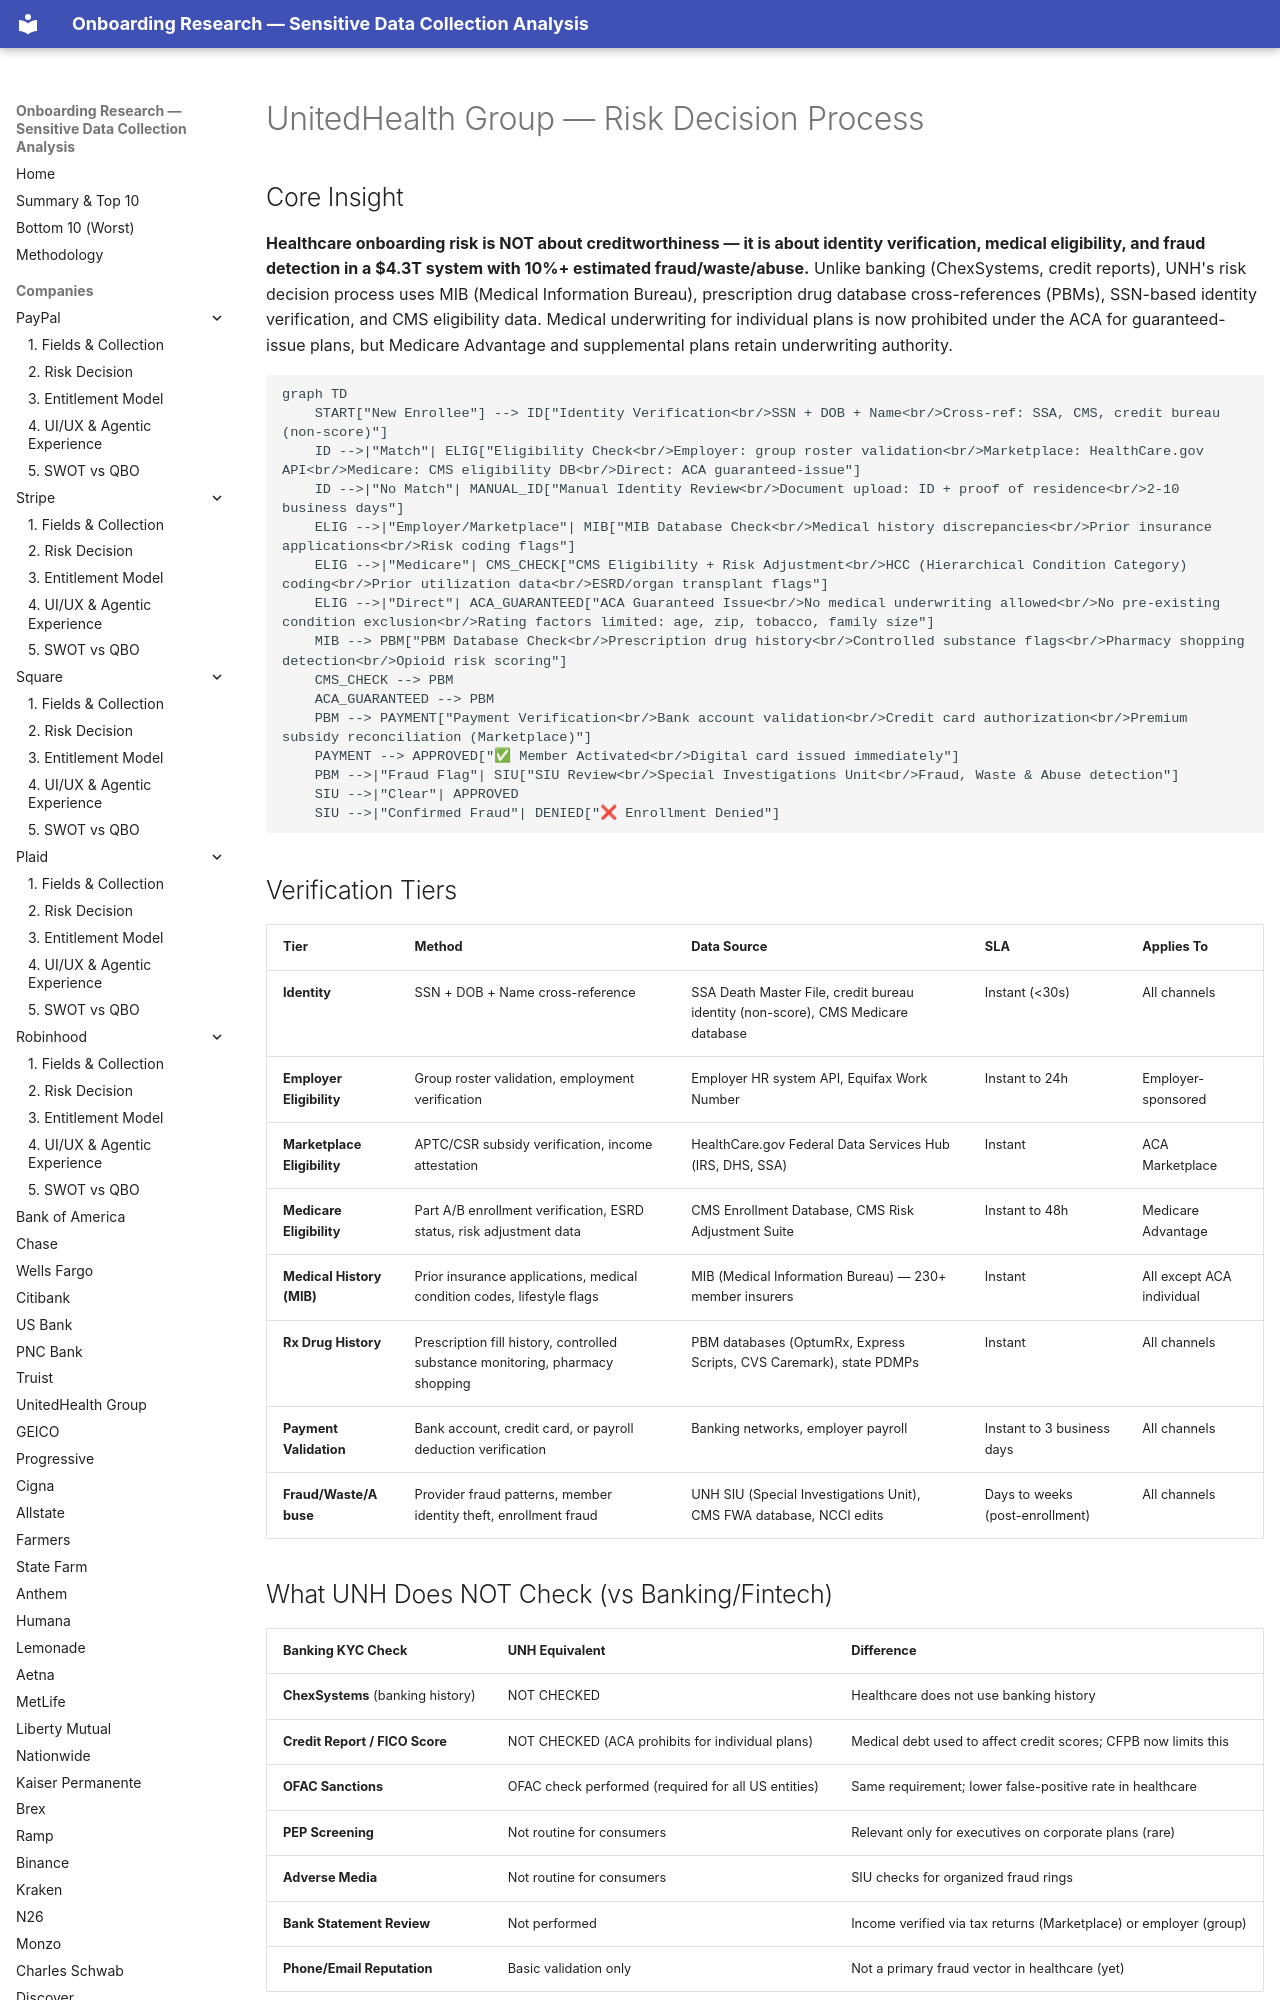

repository: cicidi/deterministic-ai-agent · page: unitedhealth/02-risk-decision/index.html · generator: mkdocs

# UnitedHealth Group — Risk Decision Process

## Core Insight

**Healthcare onboarding risk is NOT about creditworthiness — it is about identity verification, medical eligibility, and fraud detection in a $4.3T system with 10%+ estimated fraud/waste/abuse.** Unlike banking (ChexSystems, credit reports), UNH's risk decision process uses MIB (Medical Information Bureau), prescription drug database cross-references (PBMs), SSN-based identity verification, and CMS eligibility data. Medical underwriting for individual plans is now prohibited under the ACA for guaranteed-issue plans, but Medicare Advantage and supplemental plans retain underwriting authority.

```mermaid
graph TD
    START["New Enrollee"] --> ID["Identity Verification<br/>SSN + DOB + Name<br/>Cross-ref: SSA, CMS, credit bureau (non-score)"]
    ID -->|"Match"| ELIG["Eligibility Check<br/>Employer: group roster validation<br/>Marketplace: HealthCare.gov API<br/>Medicare: CMS eligibility DB<br/>Direct: ACA guaranteed-issue"]
    ID -->|"No Match"| MANUAL_ID["Manual Identity Review<br/>Document upload: ID + proof of residence<br/>2-10 business days"]
    ELIG -->|"Employer/Marketplace"| MIB["MIB Database Check<br/>Medical history discrepancies<br/>Prior insurance applications<br/>Risk coding flags"]
    ELIG -->|"Medicare"| CMS_CHECK["CMS Eligibility + Risk Adjustment<br/>HCC (Hierarchical Condition Category) coding<br/>Prior utilization data<br/>ESRD/organ transplant flags"]
    ELIG -->|"Direct"| ACA_GUARANTEED["ACA Guaranteed Issue<br/>No medical underwriting allowed<br/>No pre-existing condition exclusion<br/>Rating factors limited: age, zip, tobacco, family size"]
    MIB --> PBM["PBM Database Check<br/>Prescription drug history<br/>Controlled substance flags<br/>Pharmacy shopping detection<br/>Opioid risk scoring"]
    CMS_CHECK --> PBM
    ACA_GUARANTEED --> PBM
    PBM --> PAYMENT["Payment Verification<br/>Bank account validation<br/>Credit card authorization<br/>Premium subsidy reconciliation (Marketplace)"]
    PAYMENT --> APPROVED["✅ Member Activated<br/>Digital card issued immediately"]
    PBM -->|"Fraud Flag"| SIU["SIU Review<br/>Special Investigations Unit<br/>Fraud, Waste & Abuse detection"]
    SIU -->|"Clear"| APPROVED
    SIU -->|"Confirmed Fraud"| DENIED["❌ Enrollment Denied"]
```
